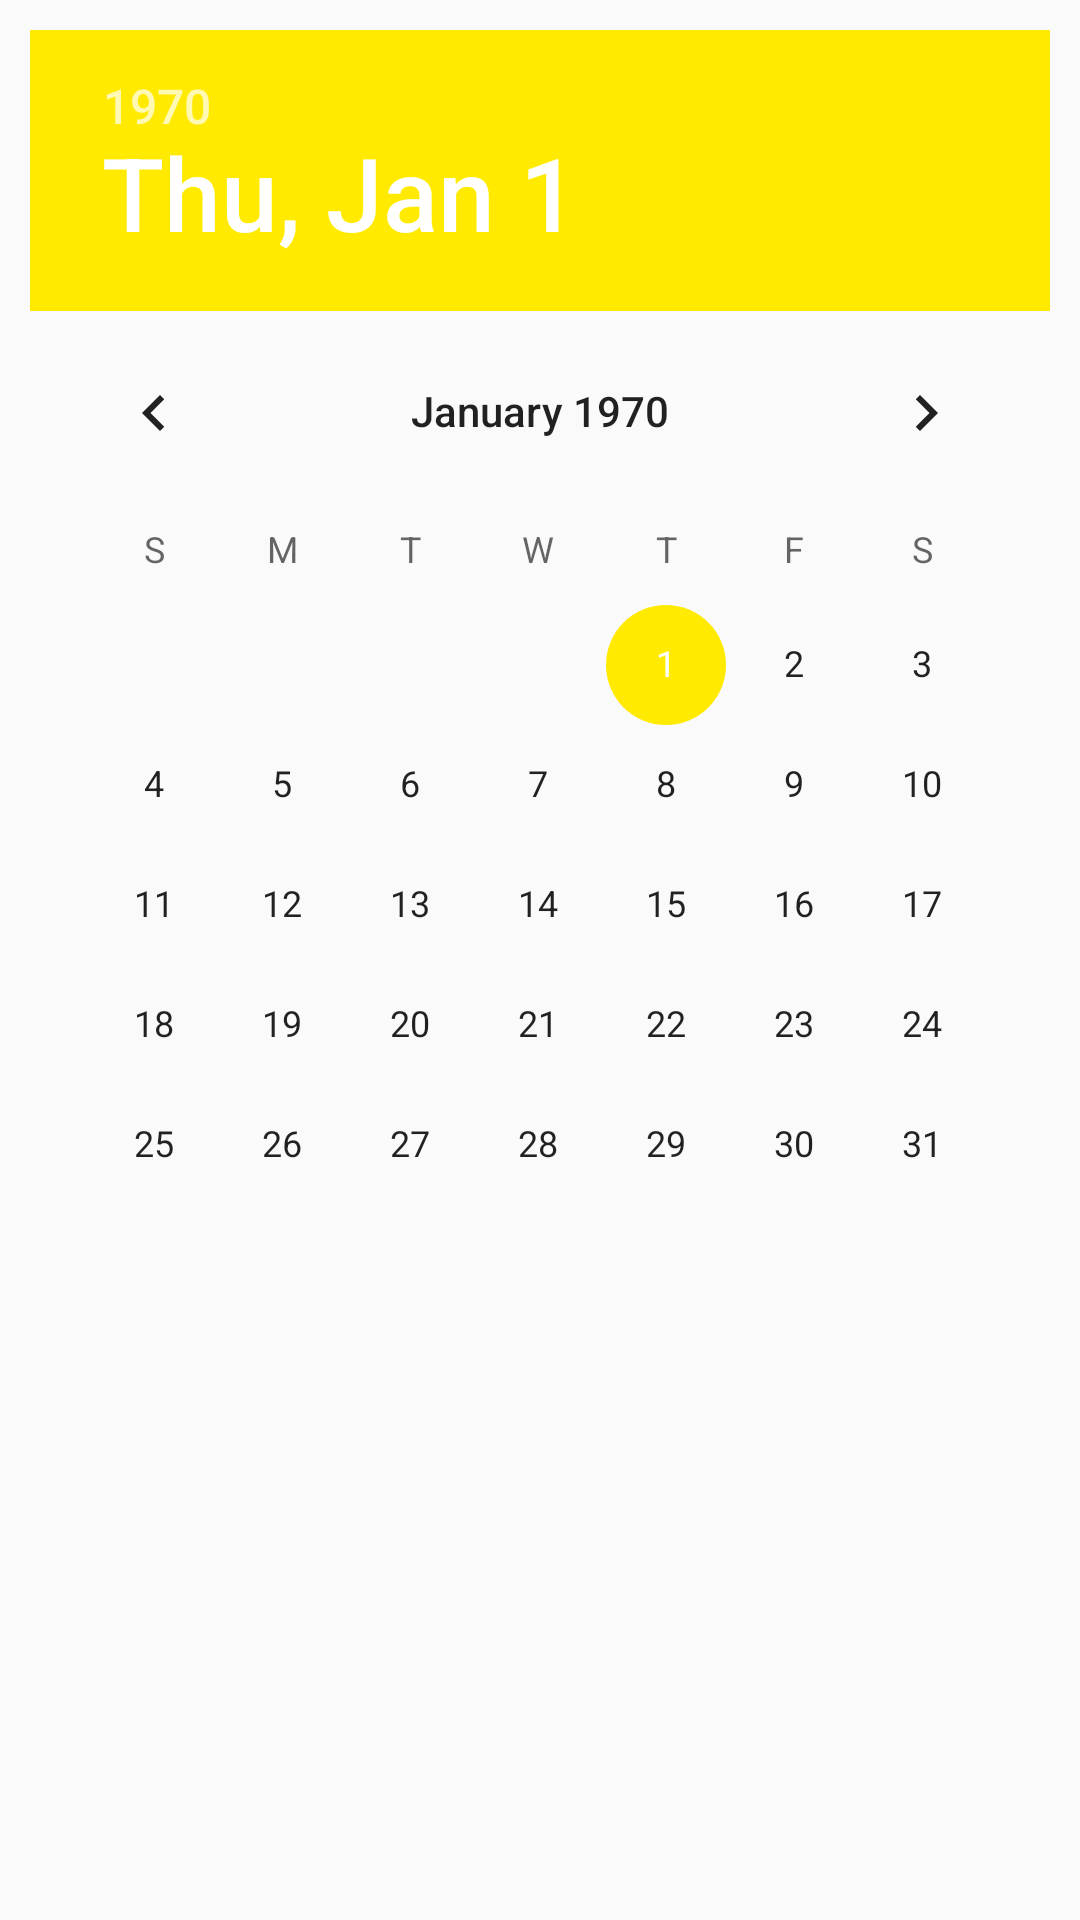

The Android layout XML behind this screen, and the referenced resources:
<!-- AndroidManifest.xml: application theme AppTheme -->
<!-- res/layout/chose_date_dialog.xml -->
<?xml version="1.0" encoding="utf-8"?>
<LinearLayout xmlns:android="http://schemas.android.com/apk/res/android"
    android:layout_width="match_parent"
    android:layout_height="wrap_content"
    android:orientation="vertical"
    android:padding="10dp">

    <DatePicker
        android:id="@+id/datePicker"
        android:layout_width="wrap_content"
        android:layout_height="wrap_content"
        android:layout_gravity="center"
        android:calendarViewShown="true"
        android:datePickerMode="calendar"
        android:spinnersShown="true" />


</LinearLayout>
<!-- resources referenced by this layout -->
<resources>
  <style name="AppTheme" parent="Theme.AppCompat.Light.DarkActionBar">
          
          <item name="colorPrimary">@color/colorPrimary</item>
          <item name="colorPrimaryDark">@color/colorPrimaryDark</item>
          <item name="colorAccent">@color/colorAccent</item>
  
      </style>
  <color name="colorPrimary">#8BC34A</color>
  <color name="colorPrimaryDark">#689F38</color>
  <color name="colorAccent">#FFEA00</color>
</resources>
